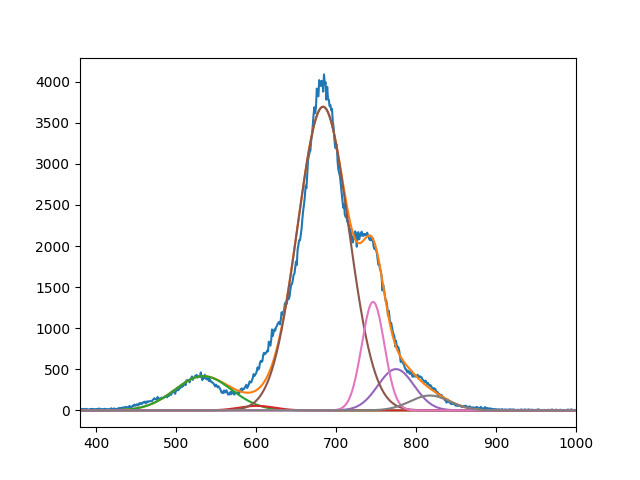

The table this chart was drawn from, first rows:
4.169726908922208395e+02, 5.504039519777315093e+01, 3.695379532226969332e+03, 5.025716163828678873e+02, 1.321092289041341473e+03, 1.809896435986638039e+02
5.339999997504072553e+02, 6.009999998603757376e+02, 6.838393373834696831e+02, 7.749998025811081561e+02, 7.463617219834371781e+02, 8.173040846858466466e+02
4.999999999999999289e+01, 3.120350605388797049e+01, 4.502275451557547825e+01, 3.183833002709419446e+01, 1.997883565505937398e+01, 3.508939760714434186e+01
